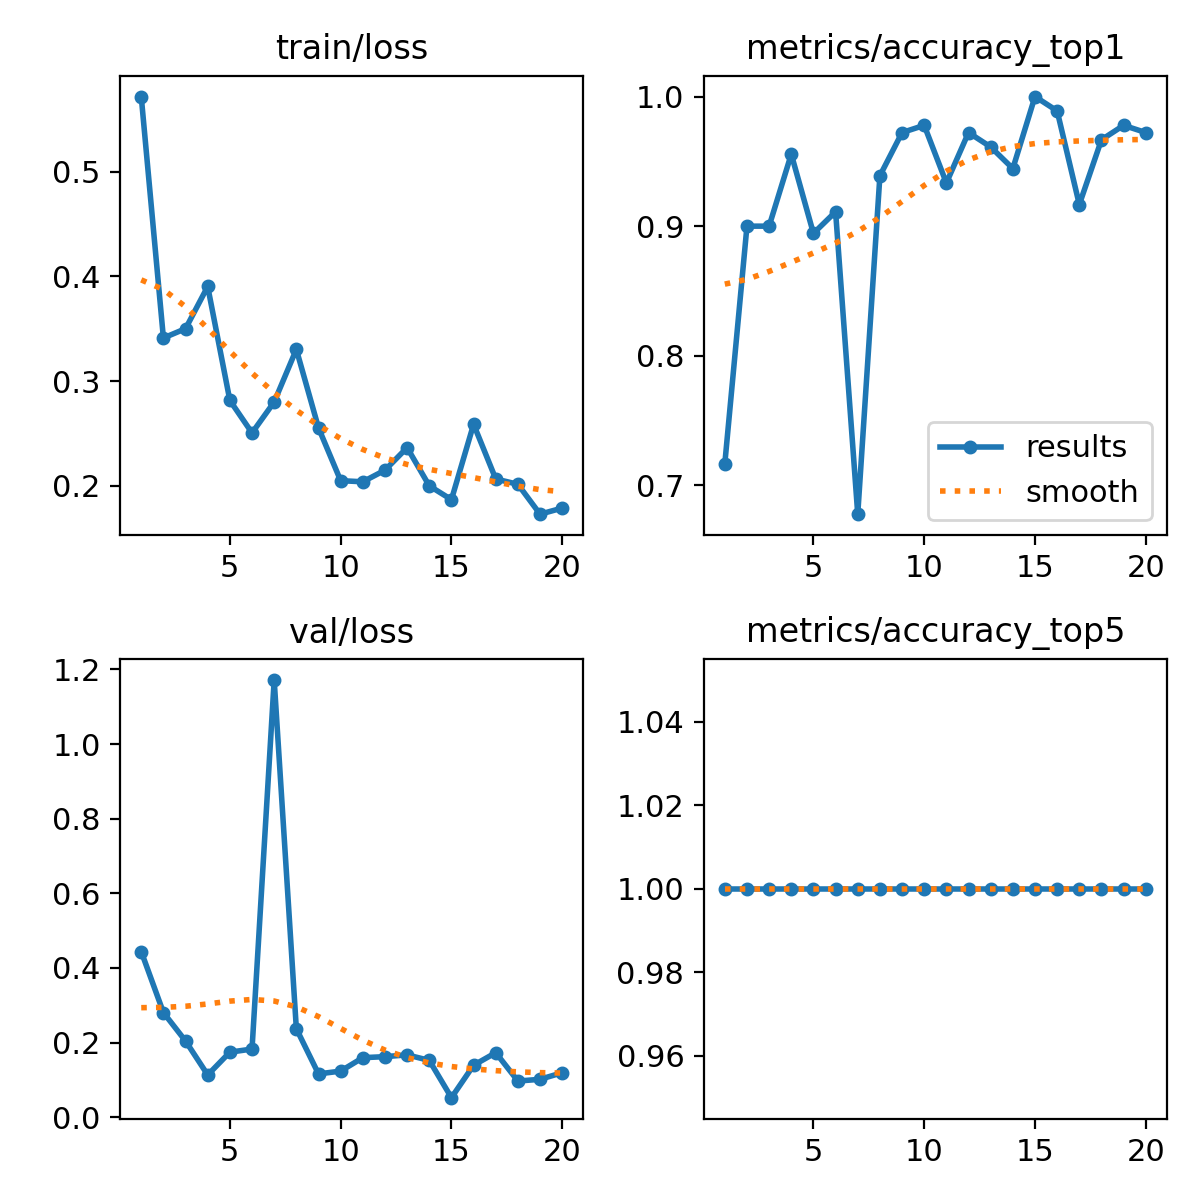

Source data for this figure (header and first rows):
epoch, time, train/loss, metrics/accuracy_top1, metrics/accuracy_top5, val/loss, lr/pg0, lr/pg1, lr/pg2
1, 320.7, 0.5718, 0.7167, 1, 0.4438, 0.0005351, 0.0005351, 0.0005351
2, 632.4, 0.3412, 0.9, 1, 0.2804, 0.001069, 0.001069, 0.001069
3, 949.8, 0.3501, 0.9, 1, 0.2041, 0.001581, 0.001581, 0.001581
4, 1262, 0.3904, 0.9556, 1, 0.1131, 0.001568, 0.001568, 0.001568
5, 1583, 0.2816, 0.8944, 1, 0.1742, 0.001535, 0.001535, 0.001535
6, 1903, 0.2506, 0.9111, 1, 0.1826, 0.001502, 0.001502, 0.001502
7, 2222, 0.2801, 0.6778, 1, 1.172, 0.001469, 0.001469, 0.001469
8, 2534, 0.3303, 0.9389, 1, 0.2371, 0.001436, 0.001436, 0.001436
9, 2836, 0.2554, 0.9722, 1, 0.116, 0.001403, 0.001403, 0.001403
10, 3136, 0.205, 0.9778, 1, 0.1234, 0.00137, 0.00137, 0.00137
11, 3439, 0.2039, 0.9333, 1, 0.1594, 0.001337, 0.001337, 0.001337
12, 3738, 0.215, 0.9722, 1, 0.1622, 0.001304, 0.001304, 0.001304
13, 4036, 0.2365, 0.9611, 1, 0.167, 0.001271, 0.001271, 0.001271
14, 4334, 0.2, 0.9444, 1, 0.1521, 0.001238, 0.001238, 0.001238
15, 4631, 0.1868, 1, 1, 0.05223, 0.001205, 0.001205, 0.001205
16, 4928, 0.2588, 0.9889, 1, 0.1391, 0.001172, 0.001172, 0.001172
17, 5249, 0.2066, 0.9167, 1, 0.1729, 0.001139, 0.001139, 0.001139
18, 5545, 0.2015, 0.9667, 1, 0.0968, 0.001106, 0.001106, 0.001106
19, 5839, 0.173, 0.9778, 1, 0.1015, 0.001073, 0.001073, 0.001073
20, 6131, 0.1788, 0.9722, 1, 0.1192, 0.00104, 0.00104, 0.00104
